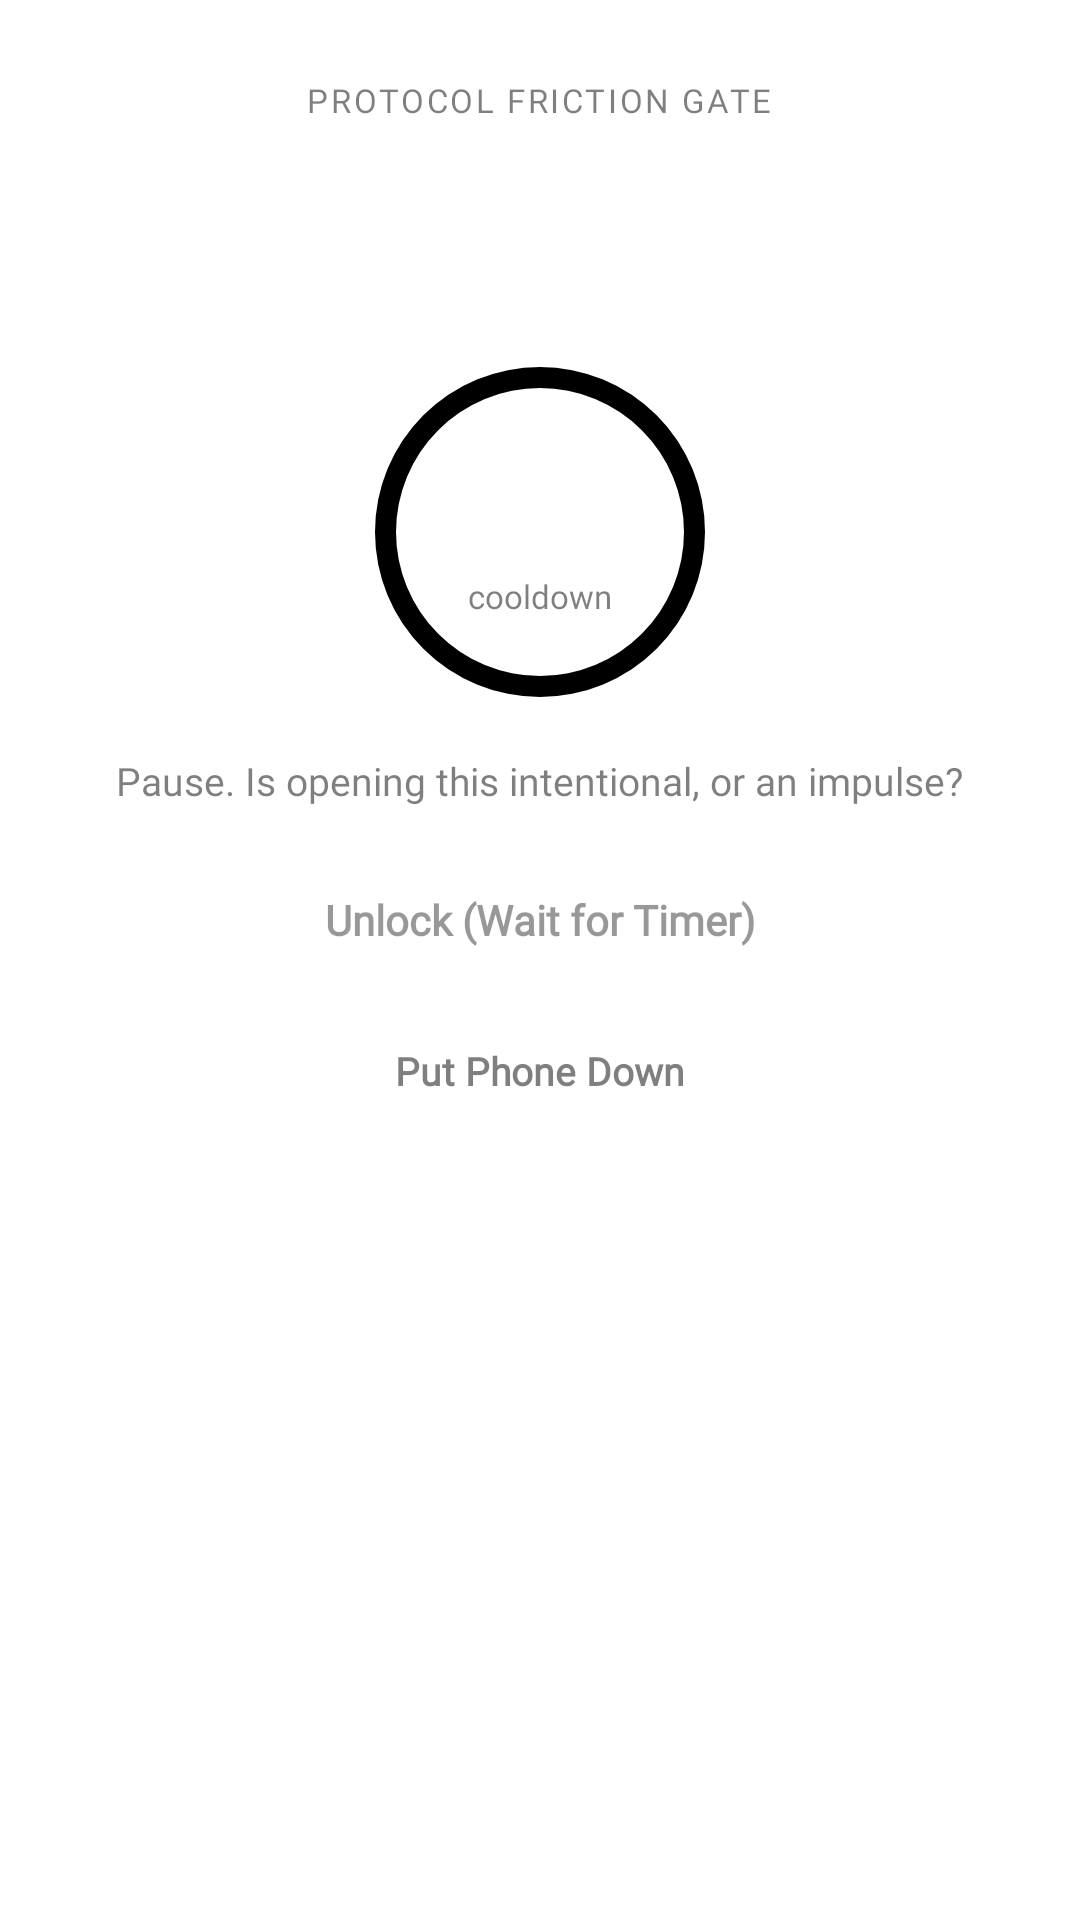

The Android layout XML behind this screen, and the referenced resources:
<!-- AndroidManifest.xml: application theme AppTheme -->
<!-- res/layout/dialog_friction_gate.xml -->
<?xml version="1.0" encoding="utf-8"?>
<LinearLayout xmlns:android="http://schemas.android.com/apk/res/android"
    xmlns:tools="http://schemas.android.com/tools"
    android:layout_width="match_parent"
    android:layout_height="wrap_content"
    android:background="@drawable/bg_home_tasks_card"
    android:gravity="center_horizontal"
    android:orientation="vertical"
    android:padding="26dp">

    <TextView
        android:id="@+id/tvGateTag"
        style="@style/TextSmall"
        android:layout_width="wrap_content"
        android:layout_height="wrap_content"
        android:fontFamily="@font/geist_medium"
        android:letterSpacing="0.08"
        android:text="PROTOCOL FRICTION GATE"
        android:textAllCaps="true"
        android:textColor="?attr/primaryColorTrans50"
        android:textSize="11sp" />

    <TextView
        android:id="@+id/tvGateTargetName"
        style="@style/TextLarge"
        android:layout_width="wrap_content"
        android:layout_height="wrap_content"
        android:layout_marginTop="8dp"
        android:fontFamily="@font/outfit"
        android:textColor="?attr/primaryColor"
        android:textSize="24sp"
        tools:text="Hidden Apps" />

    <TextView
        android:id="@+id/tvGateAccessInfo"
        style="@style/TextSmall"
        android:layout_width="wrap_content"
        android:layout_height="wrap_content"
        android:layout_marginTop="2dp"
        android:fontFamily="@font/geist_mono"
        android:letterSpacing="0.04"
        android:textColor="?attr/primaryColorTrans50"
        android:textSize="12sp"
        tools:text="Access #2 today • 60s cooldown" />

    
    <FrameLayout
        android:layout_width="120dp"
        android:layout_height="120dp"
        android:layout_marginTop="18dp">

        <ProgressBar
            android:id="@+id/progressGateCountdown"
            style="?android:attr/progressBarStyleHorizontal"
            android:layout_width="match_parent"
            android:layout_height="match_parent"
            android:indeterminate="false"
            android:max="100"
            android:progress="100"
            android:progressDrawable="@drawable/circle_progress_ring" />

        <LinearLayout
            android:layout_width="wrap_content"
            android:layout_height="wrap_content"
            android:layout_gravity="center"
            android:gravity="center"
            android:orientation="vertical">

            <TextView
                android:id="@+id/tvGateSecondsRemaining"
                style="@style/TextLarge"
                android:layout_width="wrap_content"
                android:layout_height="wrap_content"
                android:fontFamily="@font/outfit"
                android:textColor="?attr/primaryColor"
                android:textSize="32sp"
                tools:text="30s" />

            <TextView
                style="@style/TextSmall"
                android:layout_width="wrap_content"
                android:layout_height="wrap_content"
                android:fontFamily="@font/geist_regular"
                android:text="cooldown"
                android:textColor="?attr/primaryColorTrans50"
                android:textSize="11sp" />
        </LinearLayout>
    </FrameLayout>

    
    <LinearLayout
        android:id="@+id/layoutGateMath"
        android:layout_width="match_parent"
        android:layout_height="wrap_content"
        android:layout_marginTop="16dp"
        android:background="?attr/primaryShadeColor"
        android:gravity="center_horizontal"
        android:orientation="vertical"
        android:padding="14dp"
        android:visibility="gone"
        tools:visibility="visible">

        <TextView
            style="@style/TextSmall"
            android:layout_width="wrap_content"
            android:layout_height="wrap_content"
            android:fontFamily="@font/geist_medium"
            android:letterSpacing="0.08"
            android:text="EQUATION CHALLENGE"
            android:textAllCaps="true"
            android:textColor="?attr/primaryColorTrans50"
            android:textSize="11sp" />

        <TextView
            android:id="@+id/tvGateEquation"
            style="@style/TextLarge"
            android:layout_width="wrap_content"
            android:layout_height="wrap_content"
            android:layout_marginTop="4dp"
            android:fontFamily="@font/outfit"
            android:textColor="?attr/primaryColor"
            android:textSize="26sp"
            tools:text="38 + 29 = ?" />

        <EditText
            android:id="@+id/etGateMathAnswer"
            style="@style/TextLarge"
            android:layout_width="140dp"
            android:layout_height="wrap_content"
            android:layout_marginTop="8dp"
            android:fontFamily="@font/outfit"
            android:gravity="center"
            android:hint="Answer"
            android:imeOptions="actionDone"
            android:importantForAutofill="no"
            android:inputType="numberSigned"
            android:maxLength="6"
            android:textColor="?attr/primaryColor"
            android:textColorHint="?attr/primaryColorTrans50"
            android:textSize="22sp" />
    </LinearLayout>

    <TextView
        android:id="@+id/tvGatePrompt"
        style="@style/TextSmall"
        android:layout_width="wrap_content"
        android:layout_height="wrap_content"
        android:layout_marginTop="14dp"
        android:fontFamily="@font/geist_regular"
        android:gravity="center"
        android:text="Pause. Is opening this intentional, or an impulse?"
        android:textColor="?attr/primaryColorTrans50"
        android:textSize="13sp" />

    
    <TextView
        android:id="@+id/btnGateUnlock"
        style="@style/TextSmallBold"
        android:layout_width="match_parent"
        android:layout_height="wrap_content"
        android:layout_marginTop="16dp"
        android:alpha="0.4"
        android:background="@drawable/rounded_rect_shade_color"
        android:clickable="true"
        android:enabled="false"
        android:focusable="true"
        android:fontFamily="@font/geist_medium"
        android:gravity="center"
        android:padding="12dp"
        android:text="Unlock (Wait for Timer)"
        android:textColor="?attr/primaryColor"
        android:textSize="14sp" />

    <TextView
        android:id="@+id/btnGatePutDown"
        style="@style/TextSmallBold"
        android:layout_width="match_parent"
        android:layout_height="wrap_content"
        android:layout_marginTop="8dp"
        android:background="?attr/selectableItemBackground"
        android:clickable="true"
        android:focusable="true"
        android:fontFamily="@font/geist_medium"
        android:gravity="center"
        android:padding="12dp"
        android:text="Put Phone Down"
        android:textColor="?attr/primaryColorTrans50"
        android:textSize="13sp" />

</LinearLayout>
<!-- resources referenced by this layout -->
<resources>
  <!-- drawable bg_home_tasks_card (drawable) -->
  <?xml version="1.0" encoding="utf-8"?>
  <shape xmlns:android="http://schemas.android.com/apk/res/android"
      android:shape="rectangle">
      <corners android:radius="18dp" />
      <solid android:color="?attr/primaryShadeColor" />
      <stroke
          android:width="1dp"
          android:color="?attr/primaryShadeDarkColor" />
  </shape>
  <!-- drawable rounded_rect_shade_color (drawable) -->
  <?xml version="1.0" encoding="utf-8"?>
  <shape xmlns:android="http://schemas.android.com/apk/res/android"
      android:shape="rectangle">
      <solid android:color="?attr/primaryShadeColor" />
      <corners android:radius="18dp" />
      <stroke
          android:width="1dp"
          android:color="?attr/primaryShadeDarkColor" />
  </shape>
  <style name="TextLarge" parent="TextDefault">
          <item name="android:fontFamily">?attr/mainFontFamily</item>
          <item name="android:letterSpacing">-0.01</item>
          <item name="android:textSize">@dimen/text_large</item>
      </style>
  <style name="TextSmall" parent="TextDefault">
          <item name="android:textSize">@dimen/text_small</item>
      </style>
  <style name="TextSmallBold" parent="TextSmall">
          <item name="android:textStyle">bold</item>
      </style>
  <style name="TextDefault" parent="@android:style/TextAppearance.Large">
          <item name="android:fontFamily">?attr/mainFontFamily</item>
          <item name="android:textColor">@drawable/text_colors_default</item>
          <item name="android:textColorHint">?attr/primaryColorTrans80</item>
          <item name="android:shadowColor">?attr/primaryTextShadowColor</item>
          <item name="android:shadowDx">0</item>
          <item name="android:shadowDy">2</item>
          <item name="android:shadowRadius">4</item>
      </style>
  <style name="WindowAnimationTransition">
          <item name="android:windowEnterAnimation">@android:anim/fade_in</item>
          <item name="android:windowExitAnimation">@android:anim/fade_out</item>
      </style>
  <color name="black">#000000</color>
  <color name="blackInverse">#FFFFFF</color>
  <color name="blackInverseTrans50">#80FFFFFF</color>
  <color name="blackTrans50">#80000000</color>
  <color name="blackTrans80">#CC000000</color>
  <color name="blackInverseTrans10">#1AFFFFFF</color>
  <color name="blackInverseTrans25">#40FFFFFF</color>
  <color name="blackInverseTrans80">#CCFFFFFF</color>
  <color name="blackInverseTrans90">#E6FFFFFF</color>
  <style name="OlPopupMenu" parent="Widget.AppCompat.PopupMenu">
          <item name="android:popupBackground">@drawable/rounded_primary_gradient</item>
          <item name="android:popupElevation">8dp</item>
      </style>
  <style name="OlPopupMenuText" parent="TextAppearance.AppCompat.Widget.PopupMenu.Large">
          <item name="android:textColor">?attr/primaryColor</item>
          <item name="android:textSize">@dimen/text_small</item>
          <item name="android:textStyle">bold</item>
      </style>
  <style name="OlAlertDialog" parent="ThemeOverlay.AppCompat.Dialog.Alert">
          <item name="android:windowBackground">@drawable/bg_dialog</item>
          <item name="android:backgroundDimAmount">0.5</item>
          <item name="android:windowAnimationStyle">@style/OlDialogAnimation</item>
      </style>
  <style name="OlDialogAnimation" parent="android:Animation">
          <item name="android:windowEnterAnimation">@anim/dialog_enter</item>
          <item name="android:windowExitAnimation">@anim/dialog_exit</item>
      </style>
</resources>
